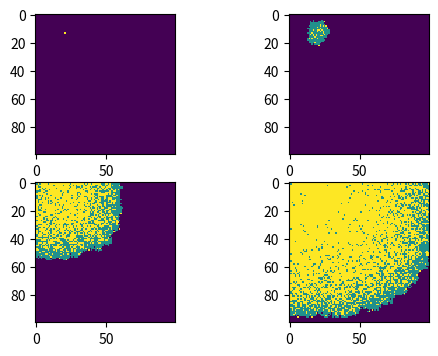

The matplotlib source for this figure:
# import necessary libraries
import numpy as np
import matplotlib . pyplot as plt
# make array of all susceptible population
population = np.zeros((100,100))
outbreak = np.random.choice(range(100),2)
population[outbreak[0],outbreak[1]] = 1
# plot a heat map
plt.figure(figsize = (6, 4), dpi = 150)
plt.subplot(2, 2, 1)
plt.imshow(population, cmap = 'viridis', interpolation = 'nearest')
# define the basic variables of the model
beta = 0.3
gamma = 0.05
# time course
for j in range(1, 101):
   # find infected points
    infectedIndex = np.where(population==1)
    # loop through all infected points
    for i in range(len(infectedIndex[0])):
        # get x, y coordinates for each point
        x = infectedIndex[0][i]
        y = infectedIndex[1][i]
        # infect each neighbour with probability beta
      # infect all 8 neighbours (this is a bit finicky, is there a better way?):
        for xNeighbour in range(x-1,x+2):
            for yNeighbour in range(y-1,y+2):
                # don't infect yourself! (Is this strictly necessary?)
                if (xNeighbour,yNeighbour) != (x,y):
                    # make sure I don't fall off an edge
                   if xNeighbour != -1 and yNeighbour != -1 and xNeighbour!=100 and yNeighbour!=100:
                        # only infect neighbours that are not already infected!
                        if population[xNeighbour,yNeighbour]==0:
                            population[xNeighbour,yNeighbour]=np.random.choice(range(2),1,p=[1-beta,beta])[0]
        # recover
        RecoveredIndex = np.where(population == 1)  
    for k in range(len(RecoveredIndex[0])):  
        x = RecoveredIndex[0][k]  
        y = RecoveredIndex[1][k]  
        population[x, y] = sum(np.random.choice([1, 2], 1, p = [1 - gamma, gamma]))
    # plot subplots   
    if j == 10:
        plt.subplot(2, 2, 2)
        plt.imshow(population, cmap = 'viridis', interpolation = 'nearest')
    if j == 50:
        plt.subplot(2, 2, 3)
        plt.imshow(population, cmap = 'viridis', interpolation = 'nearest')
    if j == 100:
        plt.subplot(2, 2, 4)
        plt.imshow(population, cmap = 'viridis', interpolation = 'nearest')
plt.show()
plt.clf()
